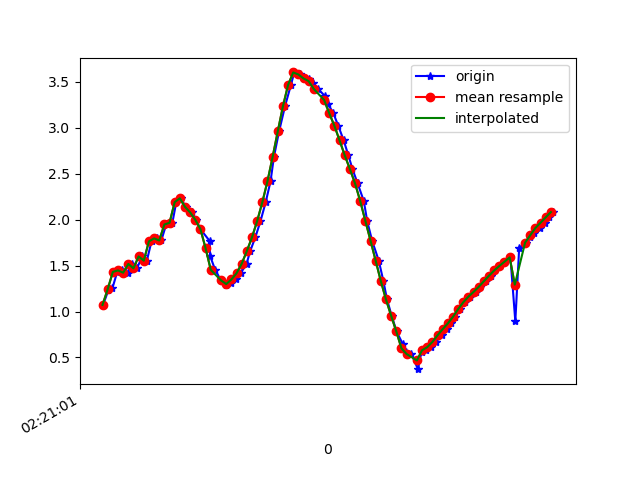

The file beside this chart, header and first rows:
1617762061422, 457698068513567, 1.0718374, -0.9035943, 9.699211
1617762061443, 457698087744337, 1.235, -0.8612, 9.684
1617762061458, 457698106975107, 1.251, -0.8562, 9.682
1617762061477, 457698126205877, 1.431, -0.819, 9.66
1617762061495, 457698145436647, 1.447, -0.8104, 9.659
1617762061517, 457698164667417, 1.422, -0.8048, 9.663
1617762061533, 457698183898187, 1.518, -0.8316, 9.646
1617762061553, 457698203128957, 1.47, -0.9115, 9.646
1617762061575, 457698222359727, 1.599, -1.06, 9.61
1617762061592, 457698241590497, 1.553, -1.356, 9.581
1617762061610, 457698260821267, 1.763, -1.754, 9.479
1617762061630, 457698280052037, 1.795, -2.4, 9.331
1617762061648, 457698299282807, 1.773, -3.185, 9.097
1617762061667, 457698318513577, 1.947, -4.051, 8.709
1617762061691, 457698337744347, 1.965, -5.014, 8.188
1617762061706, 457698356975117, 2.19, -6.096, 7.355
1617762061724, 457698376205887, 2.231, -7.113, 6.362
1617762061743, 457698395436657, 2.138, -8.16, 4.988
1617762061766, 457698414667427, 2.078, -8.984, 3.319
1617762061782, 457698433898197, 1.998, -9.495, 1.376
1617762061800, 457698453128967, 1.896, -9.612, -0.2548
1617762061836, 457698472502683, 1.766, -9.467, -1.814
1617762061837, 457698491733453, 1.608, -9.198, -2.975
1617762061857, 457698510964223, 1.453, -8.959, -3.698
1617762061880, 457698530194993, 1.338, -8.801, -4.098
1617762061900, 457698549425763, 1.292, -8.713, -4.296
1617762061919, 457698568656533, 1.306, -8.677, -4.365
1617762061937, 457698587887303, 1.349, -8.664, -4.377
1617762061956, 457698607118073, 1.416, -8.65, -4.383
1617762061979, 457698626348843, 1.519, -8.637, -4.375
1617762061993, 457698645579613, 1.657, -8.627, -4.344
1617762062013, 457698664810383, 1.807, -8.63, -4.278
1617762062033, 457698684041153, 1.983, -8.657, -4.143
1617762062053, 457698703271923, 2.187, -8.732, -3.873
1617762062072, 457698722502693, 2.416, -8.839, -3.476
1617762062085, 457698741733463, 2.68, -8.933, -3.01
1617762062105, 457698760964233, 2.958, -8.996, -2.521
1617762062128, 457698780195003, 3.231, -9.033, -2.002
1617762062151, 457698799425773, 3.464, -9.068, -1.346
1617762062164, 457698818656543, 3.601, -9.094, -0.6085
1617762062185, 457698837887313, 3.578, -9.117, 0.3294
1617762062203, 457698857118083, 3.535, -9.06, 1.211
1617762062221, 457698876348853, 3.524, -8.951, 1.871
1617762062238, 457698895579623, 3.488, -8.866, 2.295
1617762062257, 457698914810393, 3.42, -8.813, 2.582
1617762062283, 457698934041163, 3.344, -8.748, 2.888
1617762062295, 457698953271933, 3.258, -8.631, 3.307
1617762062316, 457698972502703, 3.155, -8.452, 3.827
1617762062335, 457698991733473, 3.019, -8.23, 4.381
1617762062356, 457699010964243, 2.861, -7.988, 4.904
1617762062374, 457699030195013, 2.698, -7.719, 5.401
1617762062390, 457699049425783, 2.549, -7.381, 5.921
1617762062410, 457699068656553, 2.393, -6.932, 6.501
1617762062434, 457699087887323, 2.202, -6.362, 7.121
1617762062447, 457699107118093, 1.985, -5.663, 7.748
1617762062466, 457699126348863, 1.772, -4.841, 8.335
1617762062492, 457699145579633, 1.553, -3.972, 8.823
1617762062510, 457699164810403, 1.331, -3.149, 9.184
1617762062524, 457699184041173, 1.131, -2.468, 9.416
1617762062542, 457699203271943, 0.9548, -1.897, 9.567
1617762062561, 457699222502713, 0.784, -1.364, 9.673
... 32 more rows
